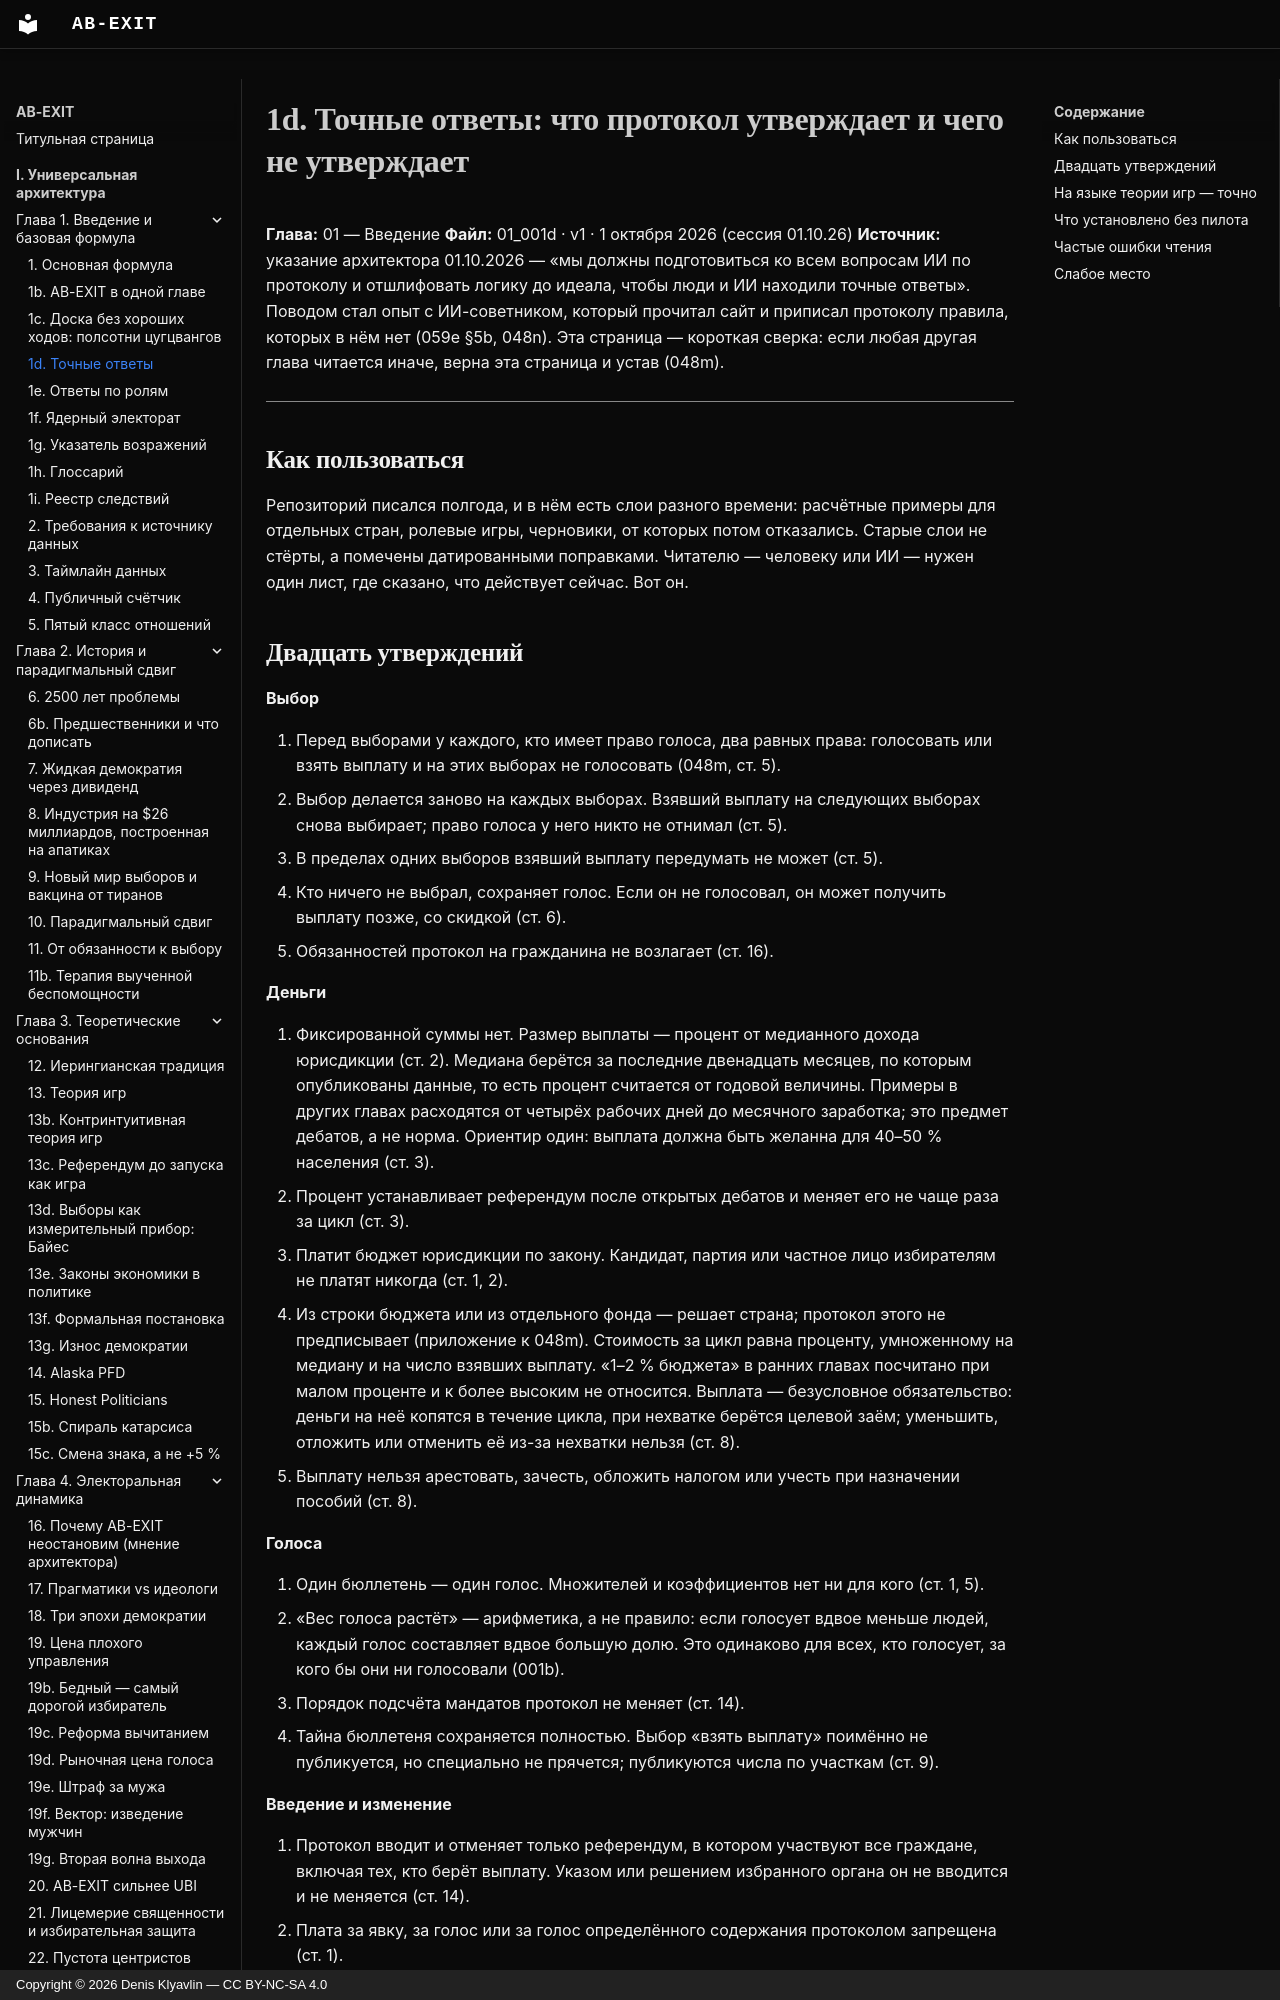

repository: Denis-Kliavlin/ab-exit · page: 01-introduction/001d-exact-answers/index.html · generator: mkdocs · copyright: Copyright © 2026 Denis Klyavlin — CC BY-NC-SA 4.0

# 1d. Точные ответы: что протокол утверждает и чего не утверждает

**Глава:** 01 — Введение
**Файл:** 01_001d · v1 · 1 октября 2026 (сессия 01.10.26)
**Источник:** указание архитектора 01.10.2026 — «мы должны подготовиться ко всем вопросам ИИ по протоколу и отшлифовать логику до идеала, чтобы люди и ИИ находили точные ответы». Поводом стал опыт с ИИ-советником, который прочитал сайт и приписал протоколу правила, которых в нём нет (059e §5b, 048n). Эта страница — короткая сверка: если любая другая глава читается иначе, верна эта страница и устав (048m).

---

## Как пользоваться

Репозиторий писался полгода, и в нём есть слои разного времени: расчётные примеры для отдельных стран, ролевые игры, черновики, от которых потом отказались. Старые слои не стёрты, а помечены датированными поправками. Читателю — человеку или ИИ — нужен один лист, где сказано, что действует сейчас. Вот он.
